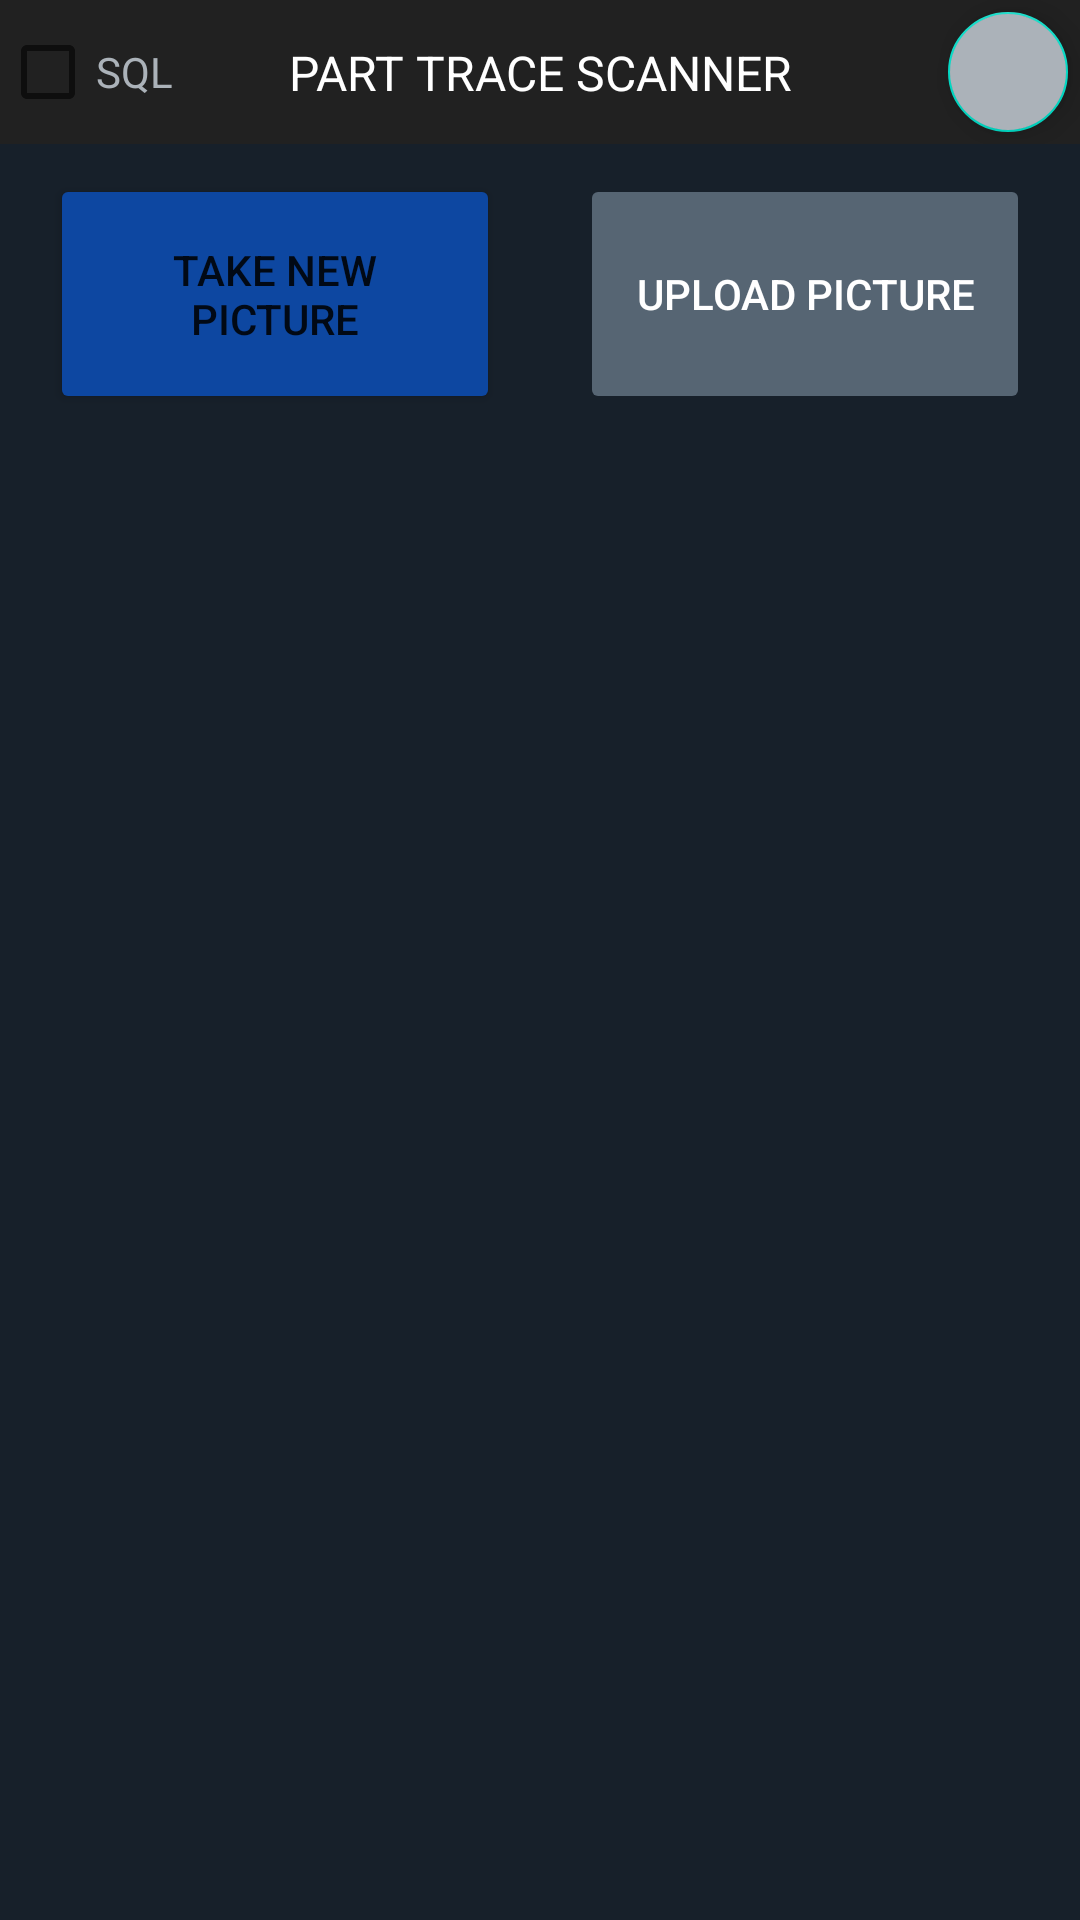

Write the Android layout XML for this screen, with the resource values it uses.
<!-- AndroidManifest.xml: application theme Theme.QTSImageUploader -->
<!-- res/layout/activity_main.xml -->
<?xml version="1.0" encoding="utf-8"?>
<androidx.constraintlayout.widget.ConstraintLayout xmlns:android="http://schemas.android.com/apk/res/android"
    xmlns:app="http://schemas.android.com/apk/res-auto"
    xmlns:tools="http://schemas.android.com/tools"
    android:layout_width="match_parent"
    android:layout_height="match_parent"
    tools:context=".MainActivity"
    android:background="@color/blue4"
    android:id="@+id/clMainActivity">

   <androidx.constraintlayout.widget.ConstraintLayout
       android:layout_width="match_parent"
       android:layout_height="wrap_content"
       app:layout_constraintTop_toTopOf="parent"
       android:background="@color/gray4"
       android:id="@+id/clTitleBar_Main"
       app:layout_constraintStart_toStartOf="parent">




      <TextView
          android:layout_width="wrap_content"
          android:layout_height="wrap_content"
          android:textColor="@color/white"
          android:text="PART TRACE SCANNER"
          android:id="@+id/tvTitle_Main"
          android:textAlignment="center"
          android:textSize="16sp"
          app:layout_constraintStart_toStartOf="parent"
          app:layout_constraintEnd_toEndOf="parent"
          app:layout_constraintTop_toTopOf="parent"
          app:layout_constraintBottom_toBottomOf="parent">
      </TextView>

      <CheckBox
          android:id="@+id/cb_MAIN_PARTTRACEDB"
          android:layout_width="wrap_content"
          android:layout_height="match_parent"
          android:onClick="cbSQLStatus_Click"
          android:text="SQL"
          android:textColor="@color/gray1"
          app:layout_constraintStart_toStartOf="parent"></CheckBox>

      <com.google.android.material.floatingactionbutton.FloatingActionButton
          android:id="@+id/btnSettings"
          android:layout_width="wrap_content"
          android:layout_height="wrap_content"
          android:backgroundTint="@color/gray1"
          android:clickable="true"
          android:onClick="btnSettings_Click"
          android:src="@drawable/ic_action_settings"
          app:fabSize="mini"
          app:layout_constraintEnd_toEndOf="parent"
          app:layout_constraintTop_toTopOf="parent"
          />
   </androidx.constraintlayout.widget.ConstraintLayout>

   <Button
       android:id="@+id/btnTakePic"
       android:layout_width="150dp"
       android:layout_height="80dp"
       android:layout_margin="10dp"
       android:onClick="btnTakePicture_Click"
       android:text="TAKE NEW PICTURE"
       app:layout_constraintEnd_toStartOf="@id/btnUpload"
       android:backgroundTint="@color/blue3"
       app:layout_constraintStart_toStartOf="parent"
       app:layout_constraintTop_toBottomOf="@id/clTitleBar_Main"></Button>

   <Button
       android:id="@+id/btnUpload"
       android:layout_width="150dp"
       android:layout_height="80dp"
       android:layout_margin="10dp"
       android:onClick="btnUploadPicture_Click"
       android:text="UPLOAD PICTURE"
       android:visibility="visible"
       android:backgroundTint="@color/gray3"
       android:textColor="@color/white"
       android:enabled="false"
       app:layout_constraintEnd_toEndOf="parent"
       app:layout_constraintStart_toEndOf="@id/btnTakePic"
       app:layout_constraintTop_toBottomOf="@id/clTitleBar_Main"></Button>

   <ImageView
       android:id="@+id/imgPreview"
       android:layout_width="300dp"
       android:layout_height="500dp"
       app:layout_constraintBottom_toBottomOf="parent"
       app:layout_constraintEnd_toEndOf="parent"
       app:layout_constraintHorizontal_bias="0.495"
       app:layout_constraintStart_toStartOf="parent"
       app:layout_constraintTop_toBottomOf="@+id/btnTakePic"
       app:layout_constraintVertical_bias="0.443"></ImageView>

   <TextView
       android:layout_width="wrap_content"
       android:layout_height="wrap_content"
      android:id="@+id/tvResult"
      app:layout_constraintTop_toBottomOf="@id/imgPreview"
      app:layout_constraintStart_toStartOf="parent"
      app:layout_constraintEnd_toEndOf="parent"
       android:textColor="@color/white"
      app:layout_constraintBottom_toBottomOf="parent"></TextView>

</androidx.constraintlayout.widget.ConstraintLayout>
<!-- resources referenced by this layout -->
<resources>
  <color name="blue3">#0D47A1</color>
  <color name="blue4">#17202A</color>
  <color name="gray1">#abb2b9</color>
  <color name="gray3">#566573</color>
  <color name="gray4">#212121</color>
  <color name="white">#FFFFFFFF</color>
  <style name="Theme.QTSImageUploader" parent="Theme.MaterialComponents.DayNight.DarkActionBar">
          
          <item name="colorPrimary">@color/purple_500</item>
          <item name="colorPrimaryVariant">@color/purple_700</item>
          <item name="colorOnPrimary">@color/white</item>
          
          <item name="colorSecondary">@color/teal_200</item>
          <item name="colorSecondaryVariant">@color/teal_700</item>
          <item name="colorOnSecondary">@color/black</item>
          
          <item name="android:statusBarColor" tools:targetApi="l">?attr/colorPrimaryVariant</item>
          
          <item name="windowActionBar">false</item>
          <item name="windowNoTitle">true</item>
      </style>
  <color name="purple_500">#FF6200EE</color>
  <color name="purple_700">#FF3700B3</color>
  <color name="teal_200">#FF03DAC5</color>
  <color name="teal_700">#FF018786</color>
  <color name="black">#FF000000</color>
</resources>
